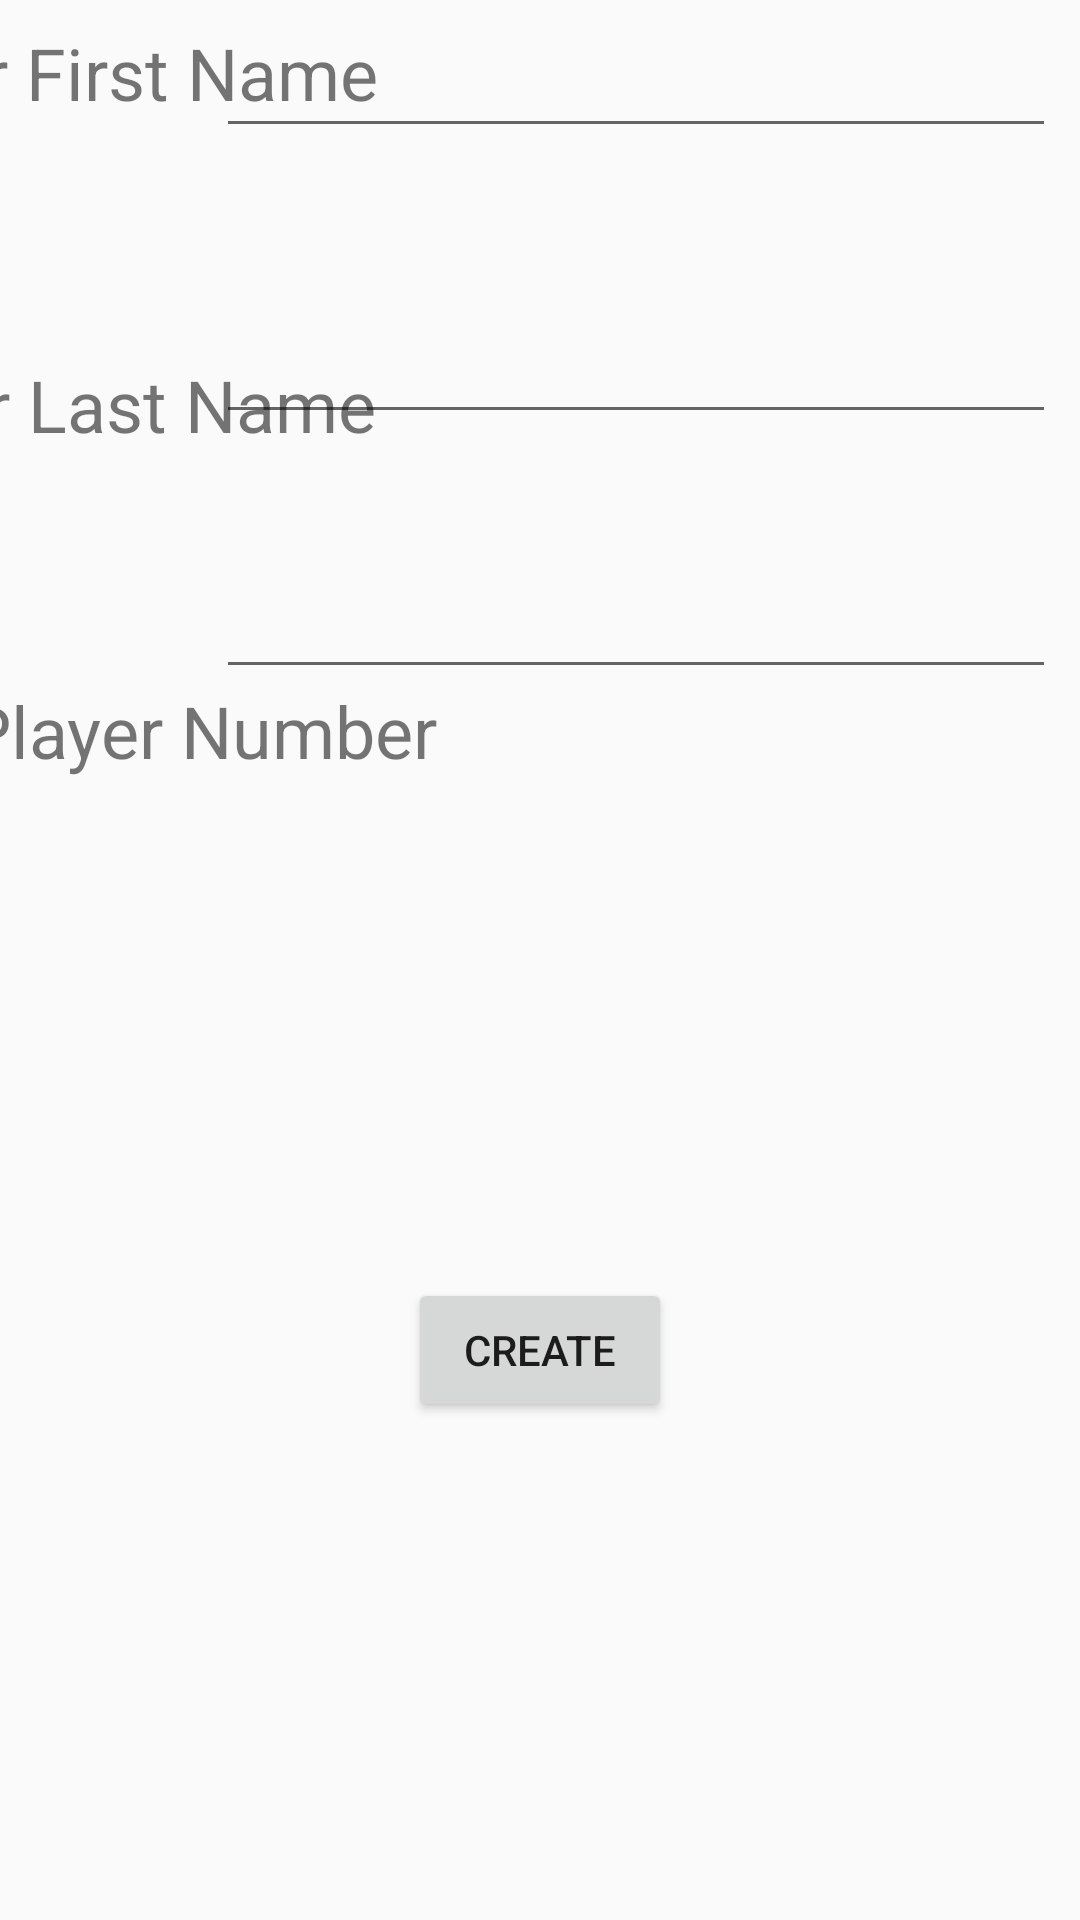

Layout XML and referenced resources for this Android screen:
<!-- AndroidManifest.xml: application theme AppTheme.GameActivity -->
<!-- res/layout/playerinfo_layout.xml -->
<?xml version="1.0" encoding="utf-8"?>
<android.support.constraint.ConstraintLayout
    xmlns:android="http://schemas.android.com/apk/res/android"
    xmlns:app="http://schemas.android.com/apk/res-auto"
    android:layout_width="match_parent"
    android:layout_height="match_parent"
    android:screenOrientation="landscape">

    <TextView
        android:id="@+id/lblFirstName"
        android:layout_width="wrap_content"
        android:layout_height="wrap_content"
        android:layout_marginStart="8dp"
        android:layout_marginLeft="8dp"
        android:layout_marginTop="8dp"
        android:layout_marginEnd="8dp"
        android:layout_marginRight="8dp"
        android:layout_marginBottom="8dp"
        android:text="Enter First Name"
        android:textSize="24sp"
        app:layout_constraintBottom_toBottomOf="parent"
        app:layout_constraintEnd_toStartOf="@+id/txtLastName"
        app:layout_constraintStart_toStartOf="parent"
        app:layout_constraintTop_toTopOf="parent"
        app:layout_constraintVertical_bias="0.0" />

    <TextView
        android:id="@+id/lblLastName"
        android:layout_width="wrap_content"
        android:layout_height="wrap_content"
        android:layout_marginStart="8dp"
        android:layout_marginLeft="8dp"
        android:layout_marginEnd="8dp"
        android:layout_marginRight="8dp"
        android:layout_marginBottom="8dp"
        android:text="Enter Last Name"
        android:textSize="24sp"
        app:layout_constraintBottom_toBottomOf="parent"
        app:layout_constraintEnd_toStartOf="@+id/txtLastName"
        app:layout_constraintStart_toStartOf="parent"
        app:layout_constraintTop_toBottomOf="@+id/lblFirstName"
        app:layout_constraintVertical_bias="0.13999999" />

    <TextView
        android:id="@+id/lblNumber"
        android:layout_width="wrap_content"
        android:layout_height="wrap_content"
        android:layout_marginStart="8dp"
        android:layout_marginLeft="8dp"
        android:layout_marginEnd="8dp"
        android:layout_marginRight="8dp"
        android:layout_marginBottom="8dp"
        android:text="Enter Player Number"
        android:textSize="24sp"
        app:layout_constraintBottom_toBottomOf="parent"
        app:layout_constraintEnd_toStartOf="@+id/txtNumber"
        app:layout_constraintStart_toStartOf="parent"
        app:layout_constraintTop_toBottomOf="@+id/lblLastName"
        app:layout_constraintVertical_bias="0.17000002" />

    <EditText
        android:id="@+id/txtNumber"
        android:layout_width="280dp"
        android:layout_height="wrap_content"
        android:layout_marginStart="8dp"
        android:layout_marginLeft="8dp"
        android:layout_marginTop="8dp"
        android:layout_marginEnd="8dp"
        android:layout_marginRight="8dp"
        android:ems="10"
        android:imeOptions="flagNoExtractUi"
        android:inputType="number"
        app:layout_constraintBottom_toBottomOf="parent"
        app:layout_constraintEnd_toEndOf="parent"
        app:layout_constraintHorizontal_bias="1.0"
        app:layout_constraintStart_toStartOf="parent"
        app:layout_constraintTop_toBottomOf="@+id/txtLastName"
        app:layout_constraintVertical_bias="0.07999998" />

    <EditText
        android:id="@+id/txtLastName"
        android:layout_width="280dp"
        android:layout_height="wrap_content"
        android:layout_marginStart="8dp"
        android:layout_marginLeft="8dp"
        android:layout_marginEnd="8dp"
        android:layout_marginRight="8dp"
        android:layout_marginBottom="8dp"
        android:ems="10"
        android:imeOptions="flagNoExtractUi"
        android:inputType="textPersonName"
        app:layout_constraintBottom_toBottomOf="parent"
        app:layout_constraintEnd_toEndOf="parent"
        app:layout_constraintHorizontal_bias="1.0"
        app:layout_constraintStart_toStartOf="parent"
        app:layout_constraintTop_toBottomOf="@+id/txtFirstName"
        app:layout_constraintVertical_bias="0.100000024" />

    <EditText
        android:id="@+id/txtFirstName"
        android:layout_width="280dp"
        android:layout_height="wrap_content"
        android:layout_marginStart="8dp"
        android:layout_marginLeft="8dp"
        android:layout_marginTop="8dp"
        android:layout_marginEnd="8dp"
        android:layout_marginRight="8dp"
        android:layout_marginBottom="8dp"
        android:ems="10"
        android:imeOptions="flagNoExtractUi"
        android:inputType="textPersonName"
        app:layout_constraintBottom_toBottomOf="parent"
        app:layout_constraintEnd_toEndOf="parent"
        app:layout_constraintHorizontal_bias="1.0"
        app:layout_constraintStart_toStartOf="parent"
        app:layout_constraintTop_toTopOf="parent"
        app:layout_constraintVertical_bias="0.0" />

    <Button
        android:id="@+id/btnCreate"
        android:layout_width="wrap_content"
        android:layout_height="wrap_content"
        android:layout_marginStart="8dp"
        android:layout_marginLeft="8dp"
        android:layout_marginTop="8dp"
        android:layout_marginEnd="8dp"
        android:layout_marginRight="8dp"
        android:layout_marginBottom="8dp"
        android:text="Create"
        app:layout_constraintBottom_toBottomOf="parent"
        app:layout_constraintEnd_toEndOf="parent"
        app:layout_constraintStart_toStartOf="parent"
        app:layout_constraintTop_toBottomOf="@+id/lblNumber" />
</android.support.constraint.ConstraintLayout>
<!-- resources referenced by this layout -->
<resources>
  <style name="AppTheme.GameActivity" parent="Theme.AppCompat.Light.NoActionBar">
          
          <item name="colorPrimary">@color/colorPrimary</item>
          <item name="colorPrimaryDark">@color/colorPrimaryDark</item>
          <item name="colorAccent">@color/colorAccent</item>
      </style>
  <!-- not gathered from this repository: default colours our renderer supplied (Android Studio template values) -->
  <color name="colorPrimary">#FF6200EE</color>
  <color name="colorPrimaryDark">#FF3700B3</color>
  <color name="colorAccent">#FF03DAC5</color>
</resources>
